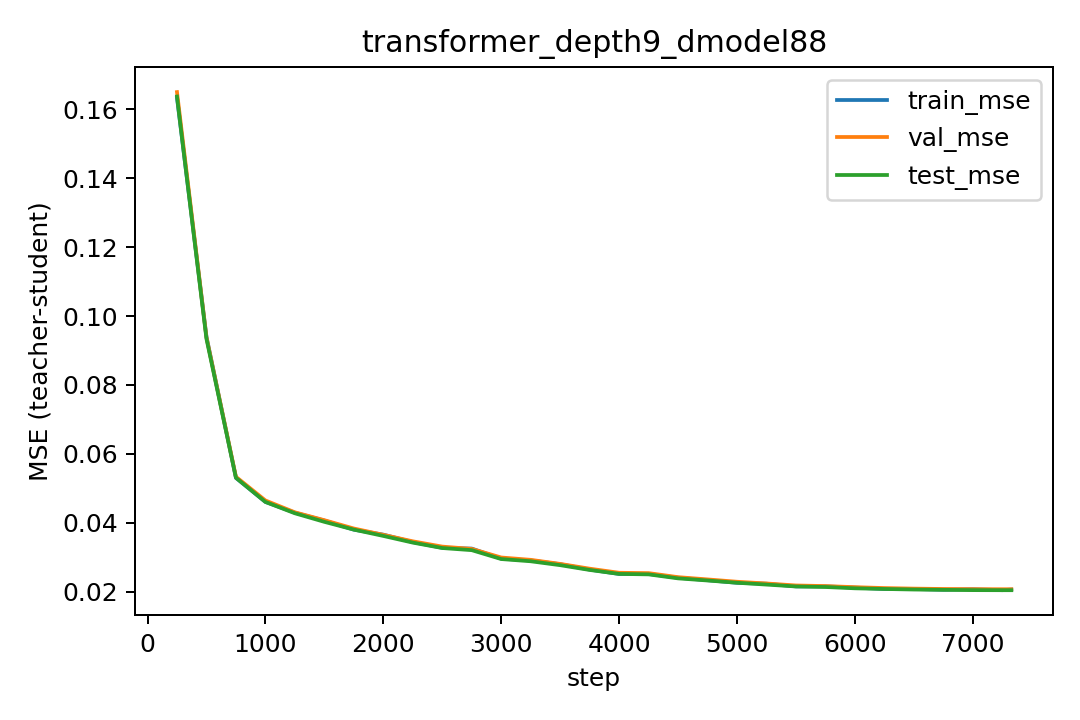

Source data for this figure (header and first rows):
step, lr, train_mse, val_mse, test_mse
250, 0.00025, 0.1633, 0.1649, 0.1637
500, 0.0002994, 0.09398, 0.09381, 0.09338
750, 0.000297, 0.05306, 0.05337, 0.05309
1000, 0.0002927, 0.04609, 0.04651, 0.04609
1250, 0.0002867, 0.04296, 0.04307, 0.04279
1500, 0.000279, 0.04068, 0.04079, 0.04031
1750, 0.0002696, 0.03804, 0.03838, 0.03806
2000, 0.0002588, 0.0366, 0.03654, 0.03622
2250, 0.0002466, 0.03445, 0.03466, 0.03429
2500, 0.0002331, 0.03278, 0.03313, 0.03272
2750, 0.0002187, 0.03256, 0.03246, 0.0321
3000, 0.0002034, 0.02964, 0.02997, 0.02952
3250, 0.0001874, 0.02911, 0.02929, 0.02888
3500, 0.000171, 0.02803, 0.02811, 0.02775
3750, 0.0001543, 0.02647, 0.02673, 0.02636
4000, 0.0001375, 0.0252, 0.02554, 0.02522
4250, 0.0001209, 0.02521, 0.02544, 0.02508
4500, 0.0001047, 0.0241, 0.02427, 0.02392
4750, 8.903852516422597e-05, 0.0234, 0.02361, 0.0233
5000, 7.413041921043793e-05, 0.02263, 0.02294, 0.02265
5250, 6.016937626059692e-05, 0.02237, 0.02244, 0.02212
5500, 4.7329668890572034e-05, 0.02159, 0.02186, 0.02157
5750, 3.577157229504756e-05, 0.0216, 0.02169, 0.02142
6000, 2.5639363608123177e-05, 0.02124, 0.02137, 0.02104
6250, 1.7059520924125996e-05, 0.02085, 0.02111, 0.02084
6500, 1.0139144499853723e-05, 0.02085, 0.02095, 0.02068
6750, 4.964619846028983e-06, 0.02062, 0.02084, 0.02059
7000, 1.6005393962944368e-06, 0.02076, 0.02078, 0.02051
7250, 8.889621431395488e-08, 0.02049, 0.02076, 0.02049
7326, 1.4994939256940395e-11, 0.02067, 0.02076, 0.02049
